Run: headless pygame with SDL's dummy video driver; simulated clock (each Clock.tick advances the game by its frame time, no real sleeping); random seed 0; keys injected as events and as key.get_pressed() state; mouse plan: one left click at the window centre at the start of phase 2, then a move to the lower-right quarter at the start of phase 3.
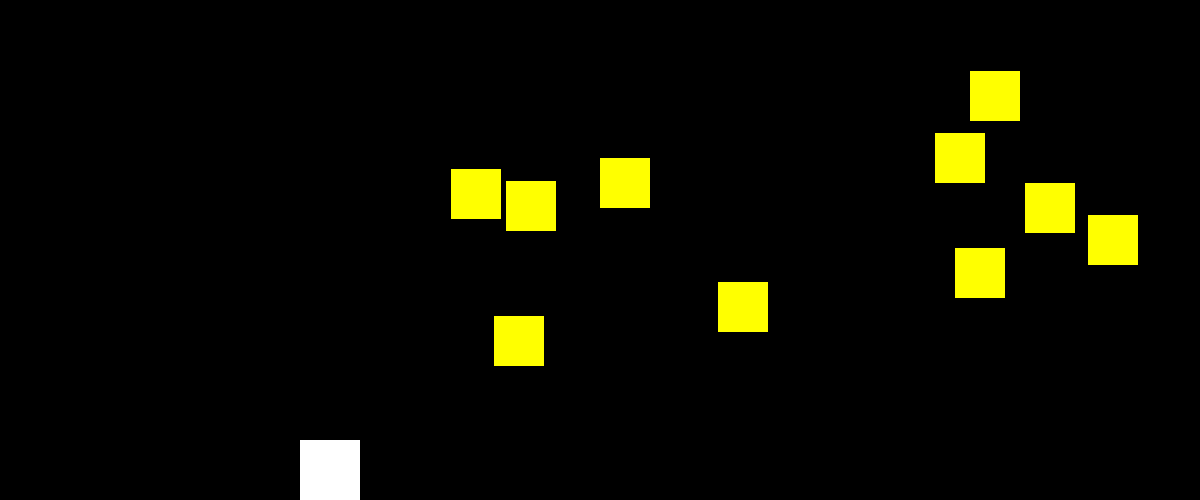
Frame 1 of 4 · flips 1–60 · no input
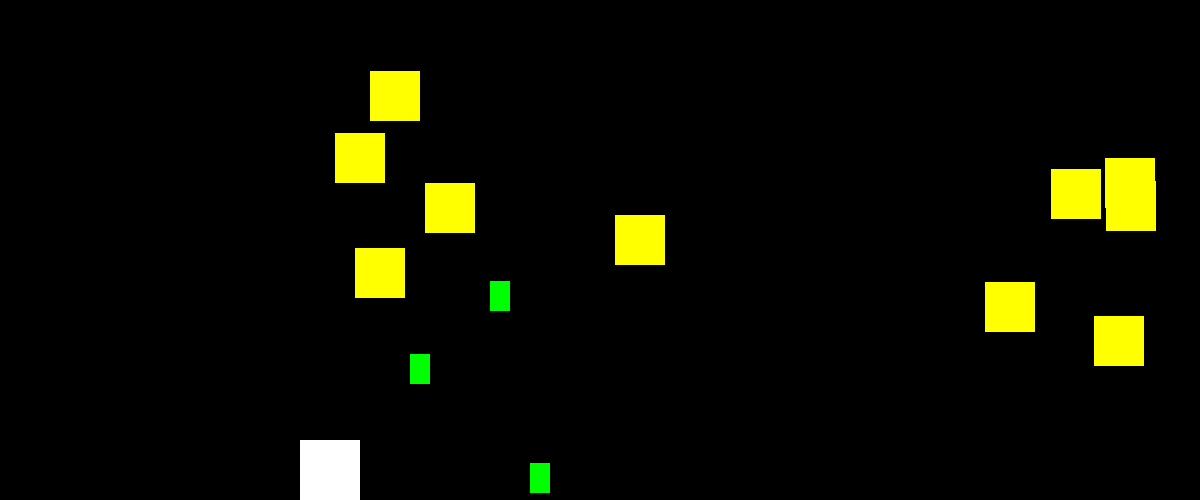
Frame 2 of 4 · flips 61–180 · clicked the window centre · tapped SPACE, RETURN · held RIGHT (→), D
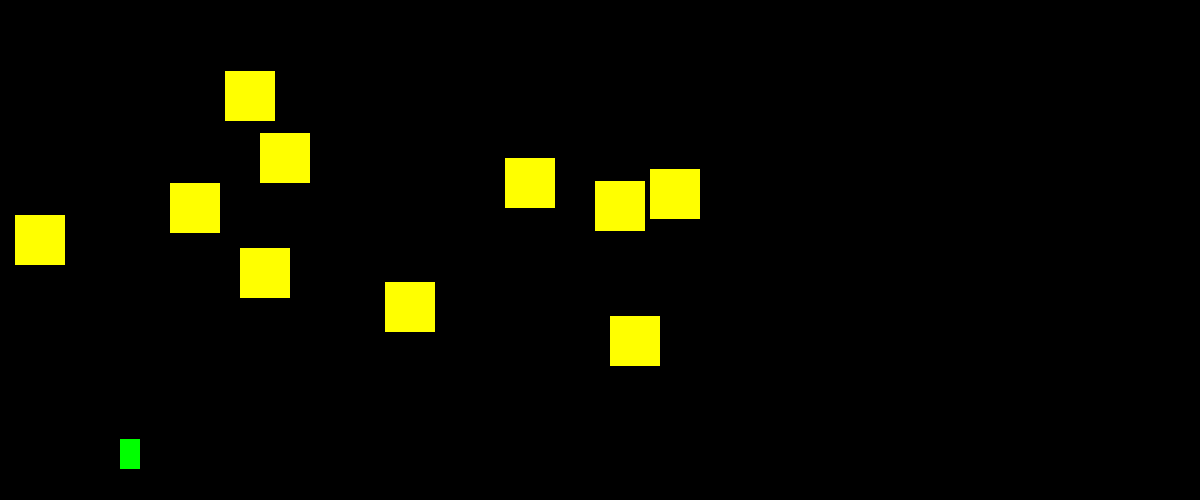
Frame 3 of 4 · flips 181–300 · moved the mouse to the lower-right quarter · held DOWN (↓), S
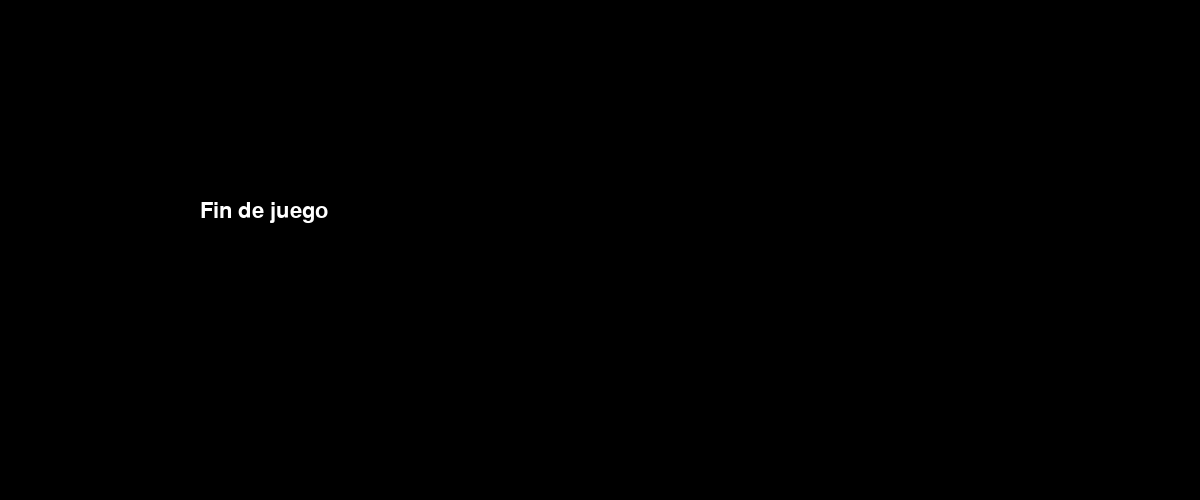
Frame 4 of 4 · flips 301–420 · held LEFT (←), A, UP (↑), W

The pygame program that drew these frames:

import pygame
import random

ANCHO=1200
ALTO=500
NEGRO=[0,0,0]
VERDE=[0,255,0]
ROJO=[255,0,0]
AZUL=[0,0,255]
AMARILLO=[255,255,0]
BLANCO=[255,255,255]

class Jugador(pygame.sprite.Sprite):
    def __init__ (self,pos):
        pygame.sprite.Sprite.__init__(self)
        self.image = pygame.Surface([60,60])
        self.image.fill(BLANCO)
        self.rect = self.image.get_rect()
        self.rect.x = pos[0]
        self.rect.y = ALTO - self.rect.height
        self.velx = 0
        self.vely = 0
        self.vida = 0

    def RetPos(self):
        x = self.rect.x
        y = self.rect.y - 20
        return [x,y]

    def update(self):
        self.rect.x += self.velx
        self.rect.y += self.vely

class Rival(pygame.sprite.Sprite):
    def __init__ (self,pos):
        pygame.sprite.Sprite.__init__(self)
        self.image = pygame.Surface([50,50])
        self.image.fill(AMARILLO)
        self.rect = self.image.get_rect()
        self.rect.x = pos[0]
        self.rect.y = pos[1]
        self.velx = 0
        self.vely = 0
        self.tmp = random.randrange(40,90)

    def RetPos(self):
        x = r.rect.x + 20
        y = r.rect.bottom
        return [x,y]

    def update(self):
        self.tmp -= 1
        self.rect.x += self.velx
        if self.rect.x > (ANCHO - self.rect.width):
            self.rect.x =  ANCHO - self.rect.width
            self.velx = -5
        if self.rect.x < 0:
            self.rect.x = 0
            self.velx = 5
        #self.rect.y += self.vely

class Bala(pygame.sprite.Sprite):
    def __init__ (self,pos, cl=ROJO):
        pygame.sprite.Sprite.__init__(self)
        self.image = pygame.Surface([20,30])
        self.image.fill(cl)
        self.rect = self.image.get_rect()
        self.rect.x = pos[0]
        self.rect.y = pos[1]
        self.vely = 0

    def update(self):
        self.rect.y += self.vely

if __name__ == '__main__':
    pygame.init()
    ventana=pygame.display.set_mode([ANCHO,ALTO])
    #Grupos
    jugadores = pygame.sprite.Group()
    rivales = pygame.sprite.Group()
    balas = pygame.sprite.Group()
    balas_r = pygame.sprite.Group()

    j=Jugador([300,200])
    jugadores.add(j)

    n=10
    for i in range(n):
        x = random.randrange(ANCHO)
        y = random.randrange((ALTO-150))
        vx = random.randrange(10)
        r = Rival([x,y])
        r.velx = 5
        rivales.add(r)

    ptos = 0
    #Ciclo principal
    reloj = pygame.time.Clock()
    fin = False
    fin_juego = False

    while not fin:
        #Gestion de eventos
        for event in pygame.event.get():
            if event.type == pygame.QUIT:
                fin = True
            if event.type == pygame.KEYDOWN:
                if event.key == pygame.K_RIGHT:
                    j.velx = 5
                    j.vely = 0
                if event.key == pygame.K_LEFT:
                    j.velx = -5
                    j.vely = 0
                if event.key == pygame.K_UP:
                    j.velx = 0
                    j.vely = -5
                if event.key == pygame.K_DOWN:
                    j.velx = 0
                    j.vely = 5
            if event.type == pygame.KEYUP:
                j.velx = 0
                j.vely = 0
            if event.type == pygame.MOUSEBUTTONDOWN:
                pos = j.RetPos()
                b = Bala(pos)
                b.vely = -10
                balas.add(b)

        #Control
        if j.rect.x > ANCHO:
            j.rect.x = 0 - j.rect.width

        #Colision
        ls_col = pygame.sprite.spritecollide(j,rivales,True)
        for e in ls_col:
            ptos += 1

        for r in rivales:
            if r.tmp <= 0:
                #print ("disparar")
                r.tmp = random.randrange(50,90)
                pos = r.RetPos()
                b = Bala(pos, VERDE)
                b.vely = 8
                balas_r.add(b)
        #print (ptos)

        #Limpieza de memoria
        for b in balas:
            ls_r = pygame.sprite.spritecollide(b,rivales,True)
            if b.rect.y < -50:
                balas.remove(b)
            #se elimina la bala al colisionar con un enemigo
            for r in ls_r:
                balas.remove(b)

        #Balas enemigo
        for b in balas_r:
            ls_j = pygame.sprite.spritecollide(b,jugadores,False)
            if b.rect.x > (ALTO + 50):
                balas_r.remove(b)
            for j in ls_j:
                balas_r.remove(b)
                j.vida -= 1

        for j in jugadores:
            if j.vida < 0:
                #jugadores.remove(j)
                #fin = True
                fin_juego = True


        #Refresco
        if not fin_juego:
            jugadores.update()
            rivales.update()
            balas.update()
            balas_r.update()
            ventana.fill(NEGRO)
            jugadores.draw(ventana)
            rivales.draw(ventana)
            balas.draw(ventana)
            balas_r.draw(ventana)
            pygame.display.flip()
            reloj.tick(40)
        else:
            pygame.font.init()
            fuente = pygame.font.Font(None, 32)
            msj = fuente.render("Fin de juego",True,BLANCO)
            ventana.fill (NEGRO)
            ventana.blit(msj,[200,200])
            pygame.display.flip()
            #mensaje

    #Ciclo cierre
    #print ("fin de juego")
